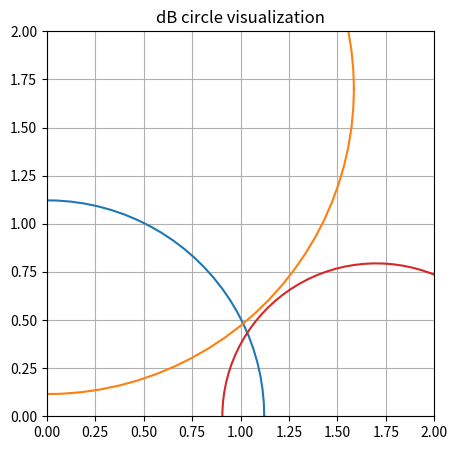

Source code (Python):
import matplotlib.pyplot as plt
import numpy as np
import math


def get_radius(dB1, dB2):
    """
    return radius(distance) from center
    ~~~~~~
    dB1: dacibel from standard point
    dB2: dacibel from target point
    """
    l2 = math.pow(10, (dB1 - dB2) / 20)
    return l2



plt.figure(figsize = (5, 5))
center = [[0, 0], [0, 1.7], [1.7, 1.7], [1.7, 0]]

dB1 = 69
dB2 = [68, 65, 0, 71]

for i in range(4):
    radius = get_radius(dB1, dB2[i])

    theta = np.linspace(0, 2 * np.pi, 100)
    x = center[i][0] + radius * np.cos(theta)
    y = center[i][1] + radius * np.sin(theta)

    plt.plot(x, y)


plt.xlim(0, 2)
plt.ylim(0, 2)
plt.title('dB circle visualization')
plt.grid(True)
plt.show()